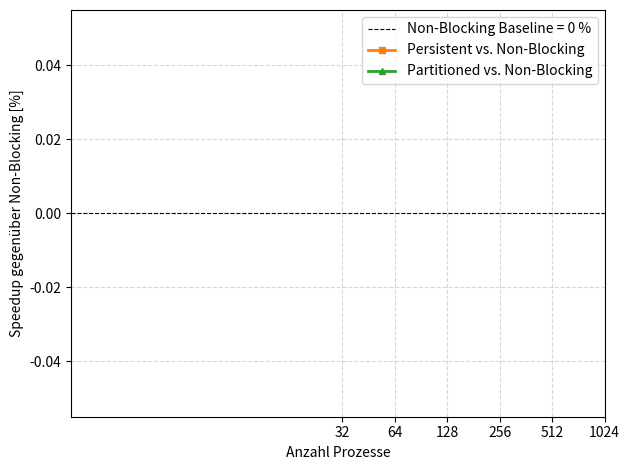

Here is the Python script that generated this plot:
import re
from pathlib import Path
import matplotlib.pyplot as plt
import numpy as np

log_dir = Path("Comb_Plotter/weak_logs")

pattern_ranks = re.compile(r"MPI ranks \(processes\):\s+(\d+)")

block_std = re.compile(
    r"Starting test Comm mpi Mesh.*?(^bench-comm\s*,\s*\d+\s*,\s*([0-9.]+))",
    re.M | re.S,
)
block_pers = re.compile(
    r"Starting test Comm mpi_persistent Mesh.*?(^bench-comm\s*,\s*\d+\s*,\s*([0-9.]+))",
    re.M | re.S,
)
block_part = re.compile(
    r"Starting test Comm mpi_partitioned Mesh.*?(^bench-comm\s*,\s*\d+\s*,\s*([0-9.]+))",
    re.M | re.S,
)

ranks = []
times_std = []
times_pers = []
times_part = []

for logfile in sorted(log_dir.glob("*.txt")):
    text = logfile.read_text()

    m_ranks = pattern_ranks.search(text)
    if not m_ranks:
        continue

    m_std = block_std.search(text)
    m_pers = block_pers.search(text)
    m_part = block_part.search(text)

    if not (m_std and m_pers and m_part):
        continue

    ranks.append(int(m_ranks.group(1)))
    times_std.append(float(m_std.group(2)))
    times_pers.append(float(m_pers.group(2)))
    times_part.append(float(m_part.group(2)))

print("ranks      :", ranks)
print("std        :", times_std)
print("persistent :", times_pers)
print("partitioned:", times_part)


ranks_arr = np.array(ranks, dtype=float)
std_arr   = np.array(times_std)
pers_arr  = np.array(times_pers)
part_arr  = np.array(times_part)


# Speedup [%] = (T_std / T_opt - 1) * 100
speedup_pers = (std_arr / pers_arr - 1 ) * 100.0
speedup_part = (std_arr / part_arr - 1 ) * 100.0

print("speedup persistent [%]:", speedup_pers)
print("speedup partitioned [%]:", speedup_part)


plt.figure()

xticks = [2**i for i in range(5, 11)]  # 32 .. 4096
plt.xscale("log", base=2)
plt.xticks(xticks, [str(x) for x in xticks])

plt.axhline(0.0, color="k", linewidth=0.8, linestyle="--",
            label="Non-Blocking Baseline = 0 %")

plt.plot(
    ranks_arr, speedup_pers,
    marker="s", markersize=4, linewidth=2,
    color="tab:orange", label="Persistent vs. Non-Blocking",
)
plt.plot(
    ranks_arr, speedup_part,
    marker="^", markersize=4, linewidth=2,
    color="tab:green", label="Partitioned vs. Non-Blocking",
)

plt.xlabel("Anzahl Prozesse")
plt.ylabel("Speedup gegenüber Non-Blocking [%]")
# plt.title("Weak Scaling: Speedup (prozentuale Ersparnis)")

plt.grid(True, which="both", linestyle="--", alpha=0.5)
plt.legend()
plt.tight_layout()

plt.savefig("weak_scaling_speedup_bench_comm.png", dpi=200)
# plt.show()
